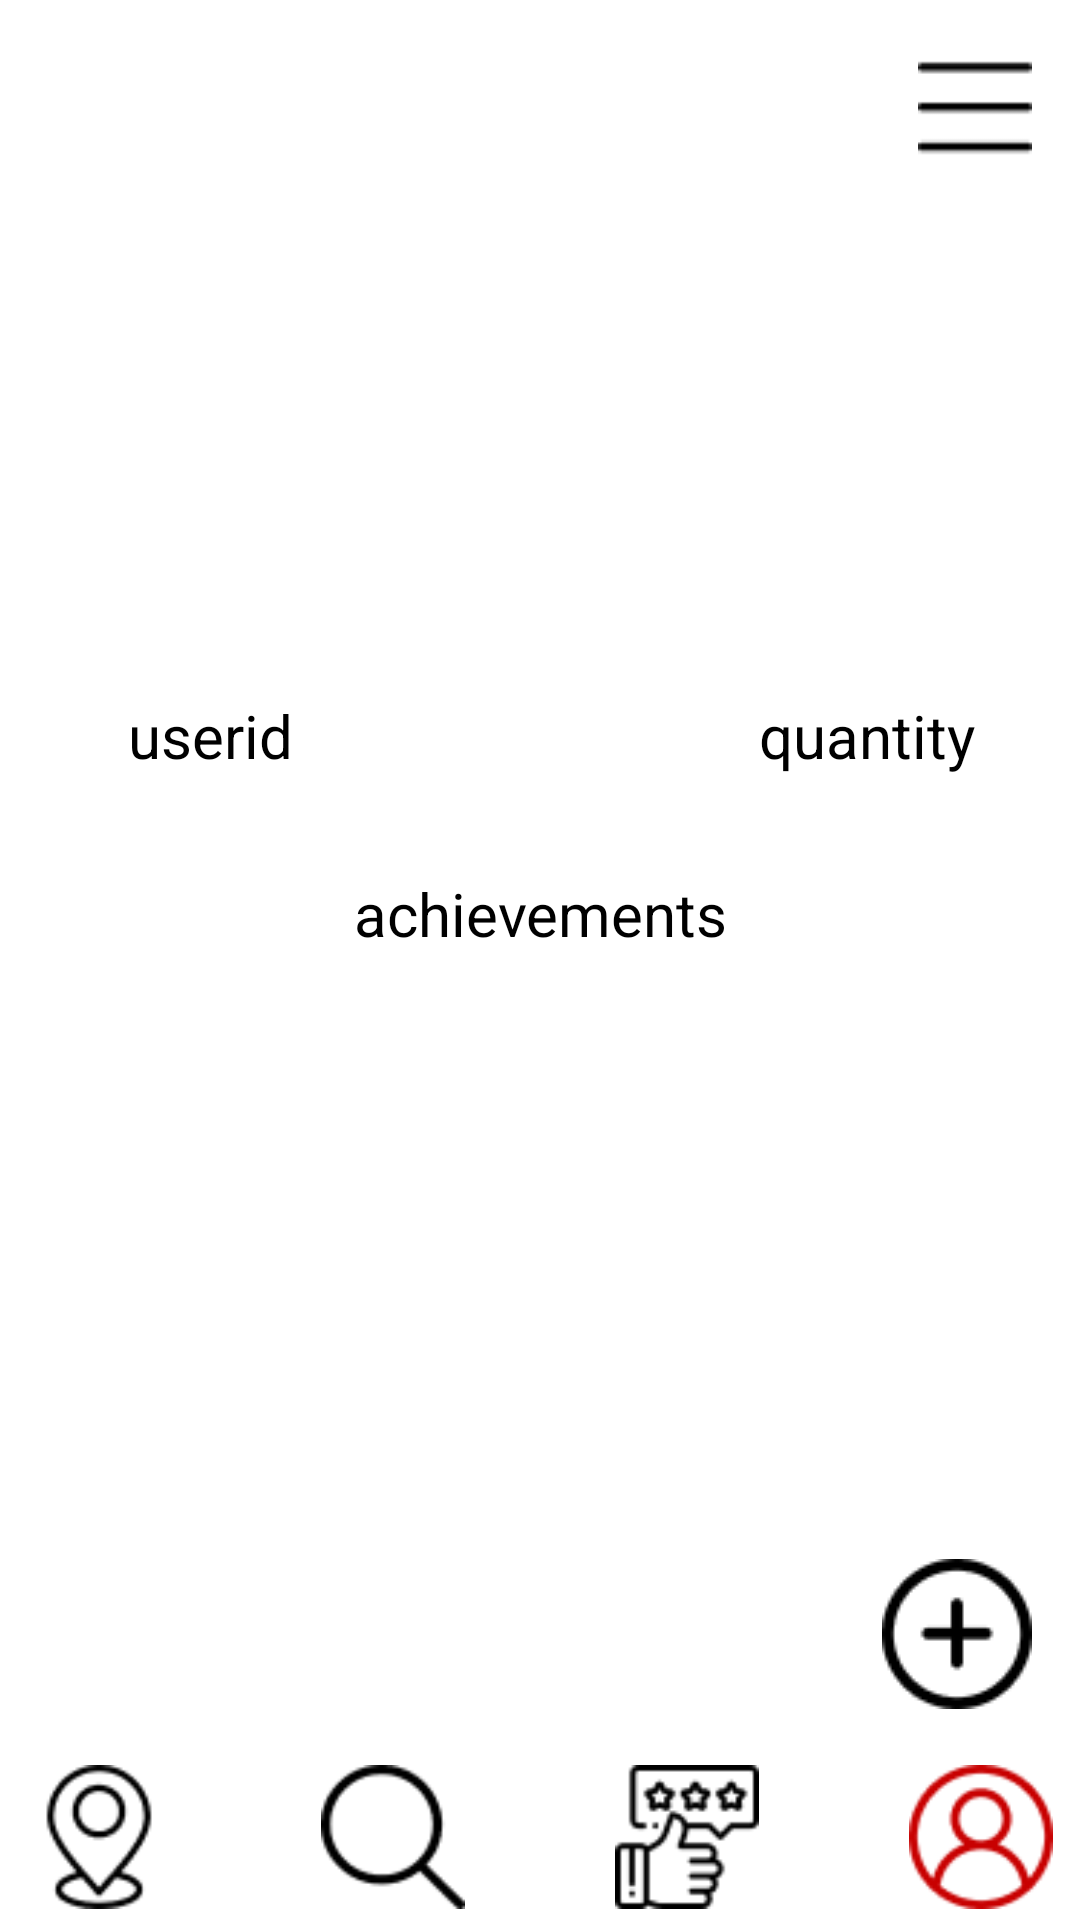

This screen was rendered from an Android layout file. Write that file and the resources it references.
<!-- AndroidManifest.xml: application theme Theme.App.Starting -->
<!-- res/layout/user_r.xml -->
<?xml version="1.0" encoding="utf-8"?>
<RelativeLayout xmlns:android="http://schemas.android.com/apk/res/android"
    android:layout_width="match_parent"
    android:layout_height="match_parent"
    xmlns:tools="http://schemas.android.com/tools"
    xmlns:app="http://schemas.android.com/apk/res-auto">


    <androidx.constraintlayout.widget.ConstraintLayout
        android:layout_width="match_parent"
        android:layout_height="match_parent"
        android:layout_above="@+id/lowBar"
        android:layout_marginTop="-1dp"
        android:layout_marginBottom="-1dp"
        android:background="@color/white"
        tools:ignore="VisualLintBounds"
        tools:layout_editor_absoluteX="5dp"
        tools:layout_editor_absoluteY="0dp">

        <TextView
            android:id="@+id/fullname2"
            android:layout_width="311dp"
            android:layout_height="60dp"
            android:layout_gravity="center_horizontal|center"
            android:background="@drawable/rectangle_6_shape"
            android:gravity="center"
            android:text="@string/fullname_string"
            android:textColor="@color/fullname_color"
            android:textSize="20sp"
            app:layout_constraintBottom_toTopOf="@+id/achievements2"
            app:layout_constraintEnd_toEndOf="parent"
            app:layout_constraintStart_toStartOf="parent"
            app:layout_constraintTop_toBottomOf="@+id/user_3"
            app:layout_constraintVertical_bias="0.619" />

        <TextView
            android:id="@+id/__userid2"
            android:layout_width="108dp"
            android:layout_height="36dp"
            android:layout_gravity="center_horizontal|center"
            android:layout_marginStart="16dp"
            android:layout_marginTop="228dp"
            android:gravity="center"
            android:text="@string/__userid_string"
            android:textColor="@color/__userid_color"
            android:textSize="20sp"
            app:layout_constraintStart_toStartOf="parent"
            app:layout_constraintTop_toTopOf="parent" />

        <TextView
            android:id="@+id/quantity2"
            android:layout_width="110dp"
            android:layout_height="36dp"
            android:layout_gravity="center_horizontal|center"
            android:layout_marginTop="228dp"
            android:layout_marginEnd="16dp"
            android:gravity="center"
            android:text="@string/quantity_string"
            android:textColor="@color/__userid_color"
            android:textSize="20sp"
            app:layout_constraintEnd_toEndOf="parent"
            app:layout_constraintTop_toTopOf="parent" />

        <TextView
            android:id="@+id/achievements2"
            android:layout_width="311dp"
            android:layout_height="50dp"
            android:layout_gravity="center_horizontal|center"
            android:layout_marginBottom="256dp"
            android:gravity="center"
            android:text="@string/achievements_string"
            android:textColor="@color/__userid_color"
            android:textSize="20sp"
            app:layout_constraintBottom_toBottomOf="parent"
            app:layout_constraintEnd_toEndOf="parent"
            app:layout_constraintStart_toStartOf="parent" />

        <androidx.appcompat.widget.AppCompatButton
            android:id="@+id/hamburger"
            android:layout_width="38dp"
            android:layout_height="38dp"
            android:layout_marginTop="16dp"
            android:layout_marginEnd="16dp"
            android:contentDescription="hamburger_2"
            android:background="@drawable/hamburger_2"
            app:layout_constraintEnd_toEndOf="parent"
            app:layout_constraintTop_toTopOf="parent" />

        <ImageView
            android:id="@+id/user_3"
            android:layout_width="200dp"
            android:layout_height="200dp"
            android:contentDescription="user_3"
            android:src="@drawable/user_3"
            app:layout_constraintBottom_toBottomOf="parent"
            app:layout_constraintEnd_toEndOf="parent"
            app:layout_constraintHorizontal_bias="0.497"
            app:layout_constraintStart_toStartOf="parent"
            app:layout_constraintTop_toTopOf="parent"
            app:layout_constraintVertical_bias="0.058" />

        <androidx.appcompat.widget.AppCompatButton
            android:id="@+id/add"
            android:layout_width="50dp"
            android:layout_height="50dp"
            android:layout_marginEnd="16dp"
            android:layout_marginBottom="16dp"
            android:contentDescription="add_1"
            android:background="@drawable/add_1"
            app:layout_constraintBottom_toBottomOf="parent"
            app:layout_constraintEnd_toEndOf="parent" />

    </androidx.constraintlayout.widget.ConstraintLayout>

    <androidx.appcompat.widget.Toolbar
        android:id="@+id/lowBar"
        android:layout_width="match_parent"
        android:layout_height="55dp"
        android:layout_alignParentBottom="true"
        android:background="@drawable/rectangle_1_shape"
        app:layout_constraintBottom_toBottomOf="parent"
        app:layout_constraintEnd_toEndOf="parent"
        app:layout_constraintHorizontal_bias="1.0"
        app:layout_constraintStart_toStartOf="parent">

        <androidx.constraintlayout.widget.ConstraintLayout
            android:layout_width="match_parent"
            android:layout_height="wrap_content"
            android:layout_gravity="center|left"
            tools:layout_editor_absoluteX="16dp"
            tools:layout_editor_absoluteY="10dp"
            tools:ignore="RtlHardcoded">

            <androidx.appcompat.widget.AppCompatImageButton
                android:id="@+id/map"
                android:layout_width="48dp"
                android:layout_height="48dp"
                android:layout_marginStart="10dp"
                android:background="@drawable/free_icon_location_pin_8509029_1"
                android:contentDescription="@string/mapButtonDescription"
                app:layout_constraintBottom_toBottomOf="parent"
                app:layout_constraintEnd_toStartOf="@+id/search"
                app:layout_constraintStart_toStartOf="parent"
                app:layout_constraintTop_toTopOf="parent"
                tools:ignore="ImageContrastCheck" />

            <androidx.appcompat.widget.AppCompatImageButton
                android:id="@+id/search"
                android:layout_width="48dp"
                android:layout_height="48dp"
                android:layout_marginStart="50dp"
                android:background="@drawable/search_interface_symbol_1"
                android:contentDescription="@string/searchButtonDescription"
                app:layout_constraintBottom_toBottomOf="parent"
                app:layout_constraintEnd_toStartOf="@+id/review"
                app:layout_constraintStart_toEndOf="@+id/map"
                app:layout_constraintTop_toTopOf="parent" />

            <androidx.appcompat.widget.AppCompatImageButton
                android:id="@+id/review"
                android:layout_width="48dp"
                android:layout_height="48dp"
                android:layout_marginStart="50dp"
                android:background="@drawable/review_1"
                android:contentDescription="@string/reviewButtonDescription"
                app:layout_constraintBottom_toBottomOf="parent"
                app:layout_constraintEnd_toStartOf="@+id/user"
                app:layout_constraintStart_toEndOf="@+id/search"
                app:layout_constraintTop_toTopOf="parent" />

            <androidx.appcompat.widget.AppCompatImageButton
                android:id="@+id/user"
                android:layout_width="48dp"
                android:layout_height="48dp"
                android:layout_marginStart="50dp"
                android:layout_marginEnd="10dp"
                android:background="@drawable/user_1a"
                android:contentDescription="@string/userProfileButton"
                app:layout_constraintBottom_toBottomOf="parent"
                app:layout_constraintEnd_toEndOf="parent"
                app:layout_constraintStart_toEndOf="@+id/review"
                app:layout_constraintTop_toTopOf="parent"
                app:layout_constraintVertical_bias="0.0" />

        </androidx.constraintlayout.widget.ConstraintLayout>
    </androidx.appcompat.widget.Toolbar>

</RelativeLayout>
<!-- resources referenced by this layout -->
<resources>
  <color name="__userid_color">#000000</color>
  <color name="fullname_color">#FFFFFF</color>
  <color name="white">#FFFFFFFF</color>
  <!-- drawable add_1: png bitmap (drawable, 1166 bytes) -->
  <!-- drawable free_icon_location_pin_8509029_1: png bitmap (drawable, 1425 bytes) -->
  <!-- drawable hamburger_2: png bitmap (drawable, 247 bytes) -->
  <!-- drawable review_1: png bitmap (drawable, 1477 bytes) -->
  <!-- drawable search_interface_symbol_1: png bitmap (drawable, 1082 bytes) -->
  <!-- drawable user_1a: png bitmap (drawable, 2566 bytes) -->
  <string name="__userid_string">userid</string>
  <string name="achievements_string">achievements</string>
  <string name="fullname_string">FullName</string>
  <string name="mapButtonDescription">mapButton</string>
  <string name="quantity_string">quantity</string>
  <string name="reviewButtonDescription">reviewButton</string>
  <string name="searchButtonDescription">searchButton</string>
  <string name="userProfileButton">userProfile</string>
  <style name="Theme.App.Starting" parent="Theme.SplashScreen">
          <item name="windowSplashScreenAnimatedIcon">@drawable/shawarmaa</item>
          <item name="windowSplashScreenBackground">@color/main</item>
          <item name="postSplashScreenTheme">@style/AppTheme</item>
      </style>
  <!-- drawable shawarmaa: png bitmap (drawable, 26465 bytes) -->
  <color name="main">#F3F726</color>
  <style name="AppTheme" parent="Theme.AppCompat.Light.NoActionBar">
  		<item name="colorPrimary">@color/colorPrimary</item>
  		<item name="colorPrimaryDark">@color/colorPrimaryDark</item>
  		<item name="colorAccent">@color/colorAccent</item>
  	</style>
  <color name="colorPrimary">#008577</color>
  <color name="colorPrimaryDark">#00574B</color>
  <color name="colorAccent">#D81B60</color>
</resources>
